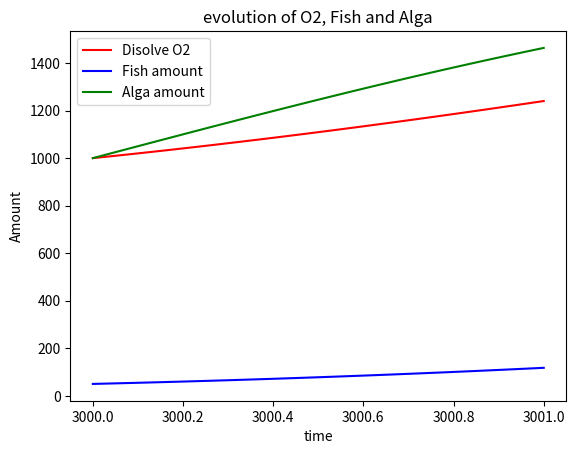

The script that saved this image:
# import of the package
# for the mathematical computation
import numpy as np
# import for the plot
import matplotlib.pyplot as plt
# importing the odeint package to resolv our equation
from scipy.integrate import odeint



#  function compute_derivative
# This function compute the derivative wanted to study the model 
# @param
# @y, a list containing the initial concentration values for our reactances and product
# @t, a list of time range, mostly useful for the odeint function
# @args, a list containing all the different constant we need
def compute_derivative(y0, t, args):
	# initialising our value
    # storing the different value of args into variables
    # the variable are named according to their name in the equation 
    #they represent the different rates and constant
    alpha, beta, c, P, g, pmax, amax, omin  = args
    # storing the different value of y into variables
    # they are named according to their name into the equation 
    # they represent the different initial value for the model
    o, p, a = y0

	# writing our derivative
    dodt = P * a - c*p
    dpdt = (alpha* p)  * (1- (p/pmax))
    dadt = (beta * a) * (1- (a/amax))

    #  return of the computed derivative in a list
    return [dodt, dpdt, dadt]
	
	# the main function to run, 
def main():
# defining our rate and constant
# alpha(fish groth rate), beta(algae rate groth), c(o2 consumation by fish), P(production rate of O2), g(amount of eaten algae by a fish)), pmax(max amount of fish), amax(max amount of algae), omin(minimum required for fish to leave)  
	args = [1.02, 1.004, 0.1, 0.2, 2, 500, 2000, 100]
	# definding our initial value
	y0 = [1000, 50, 1000]
	# definding our time vector, basicly its the time axys values
	t = np.linspace(3000, 3001)                   #set the timespan for the simulation#
	#  We call the odeint methode to solve the differential equation
	model = odeint(compute_derivative, y0, t, args = (args,))  

# plotting the result.
	plt.plot(t, model[:,0], 'r', label='Disolve O2')
	plt.plot(t, model[:,1], 'b', label='Fish amount')
	plt.plot(t, model[:,2], 'g', label='Alga amount')
	plt.xlabel('time')
	plt.ylabel('Amount')
	plt.title('evolution of O2, Fish and Alga')
	plt.legend()
	plt.show()                            #we plot the graph presenting the concentrations depending on time 

if __name__ == '__main__':
	main()

